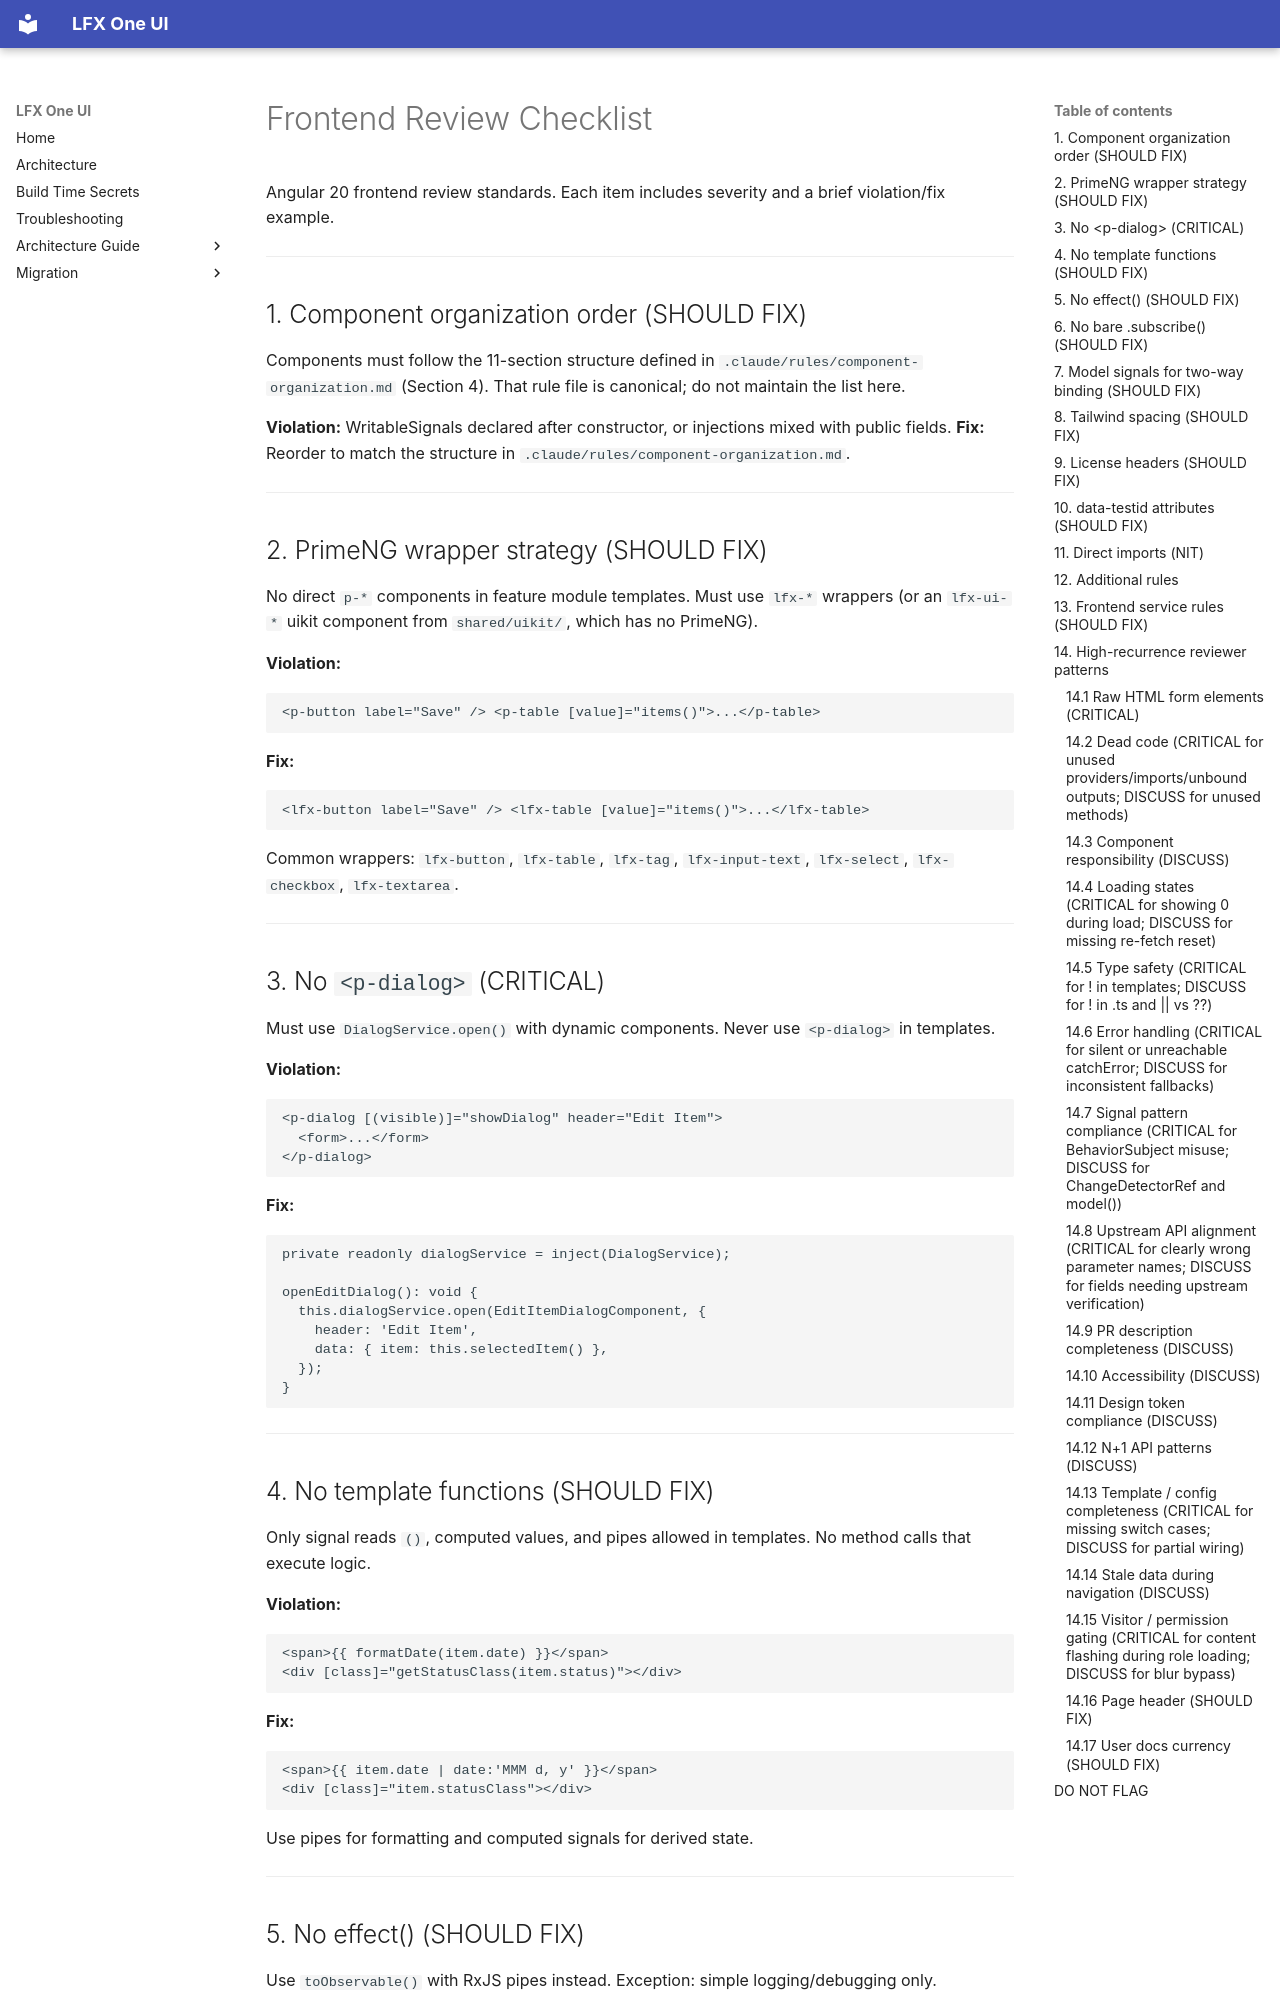

repository: linuxfoundation/lfx-self-serve · page: reviews/frontend-checklist/index.html · generator: mkdocs

# Frontend Review Checklist

Angular 20 frontend review standards. Each item includes severity and a brief violation/fix example.

---

## 1. Component organization order (SHOULD FIX)

Components must follow the 11-section structure defined in `.claude/rules/component-organization.md` (Section 4). That rule file is canonical; do not maintain the list here.

**Violation:** WritableSignals declared after constructor, or injections mixed with public fields.
**Fix:** Reorder to match the structure in `.claude/rules/component-organization.md`.

---

## 2. PrimeNG wrapper strategy (SHOULD FIX)

No direct `p-*` components in feature module templates. Must use `lfx-*` wrappers (or an `lfx-ui-*` uikit component from `shared/uikit/`, which has no PrimeNG).

**Violation:**

```html
<p-button label="Save" /> <p-table [value]="items()">...</p-table>
```

**Fix:**

```html
<lfx-button label="Save" /> <lfx-table [value]="items()">...</lfx-table>
```

Common wrappers: `lfx-button`, `lfx-table`, `lfx-tag`, `lfx-input-text`, `lfx-select`, `lfx-checkbox`, `lfx-textarea`.

---

## 3. No `<p-dialog>` (CRITICAL)

Must use `DialogService.open()` with dynamic components. Never use `<p-dialog>` in templates.

**Violation:**

```html
<p-dialog [(visible)]="showDialog" header="Edit Item">
  <form>...</form>
</p-dialog>
```

**Fix:**

```typescript
private readonly dialogService = inject(DialogService);

openEditDialog(): void {
  this.dialogService.open(EditItemDialogComponent, {
    header: 'Edit Item',
    data: { item: this.selectedItem() },
  });
}
```

---

## 4. No template functions (SHOULD FIX)

Only signal reads `()`, computed values, and pipes allowed in templates. No method calls that execute logic.

**Violation:**

```html
<span>{{ formatDate(item.date) }}</span>
<div [class]="getStatusClass(item.status)"></div>
```

**Fix:**

```html
<span>{{ item.date | date:'MMM d, y' }}</span>
<div [class]="item.statusClass"></div>
```

Use pipes for formatting and computed signals for derived state.

---

## 5. No effect() (SHOULD FIX)

Use `toObservable()` with RxJS pipes instead. Exception: simple logging/debugging only.

**Violation:**

```typescript
effect(() => {
  const term = this.searchTerm();
  this.service.search(term).subscribe((results) => this.results.set(results));
});
```

**Fix:**

```typescript
public results: Signal<Item[]> = this.initResults();

private initResults(): Signal<Item[]> {
  return toSignal(
    toObservable(this.searchTerm).pipe(
      debounceTime(300),
      switchMap(term => this.service.search(term)),
      catchError(() => of([] as Item[]))
    ),
    { initialValue: [] }
  );
}
```

---

## 6. No bare .subscribe() (SHOULD FIX)

Must use `takeUntilDestroyed()`, `take(1)`, `firstValueFrom`, or similar lifecycle management.

**Violation:**

```typescript
this.service.getData().subscribe((data) => this.data.set(data));
```

**Fix:**

```typescript
// Option 1: takeUntilDestroyed (auto-injects DestroyRef in constructor/field context)
this.service
  .getData()
  .pipe(takeUntilDestroyed())
  .subscribe((data) => this.data.set(data));

// Option 2: take(1) for one-shot
this.service
  .getData()
  .pipe(take(1))
  .subscribe((data) => this.data.set(data));

// Option 3: firstValueFrom for async
const data = await firstValueFrom(this.service.getData());
```

Note: `takeUntilDestroyed()` auto-injects `DestroyRef` when called in constructor or field initializer context.

---
